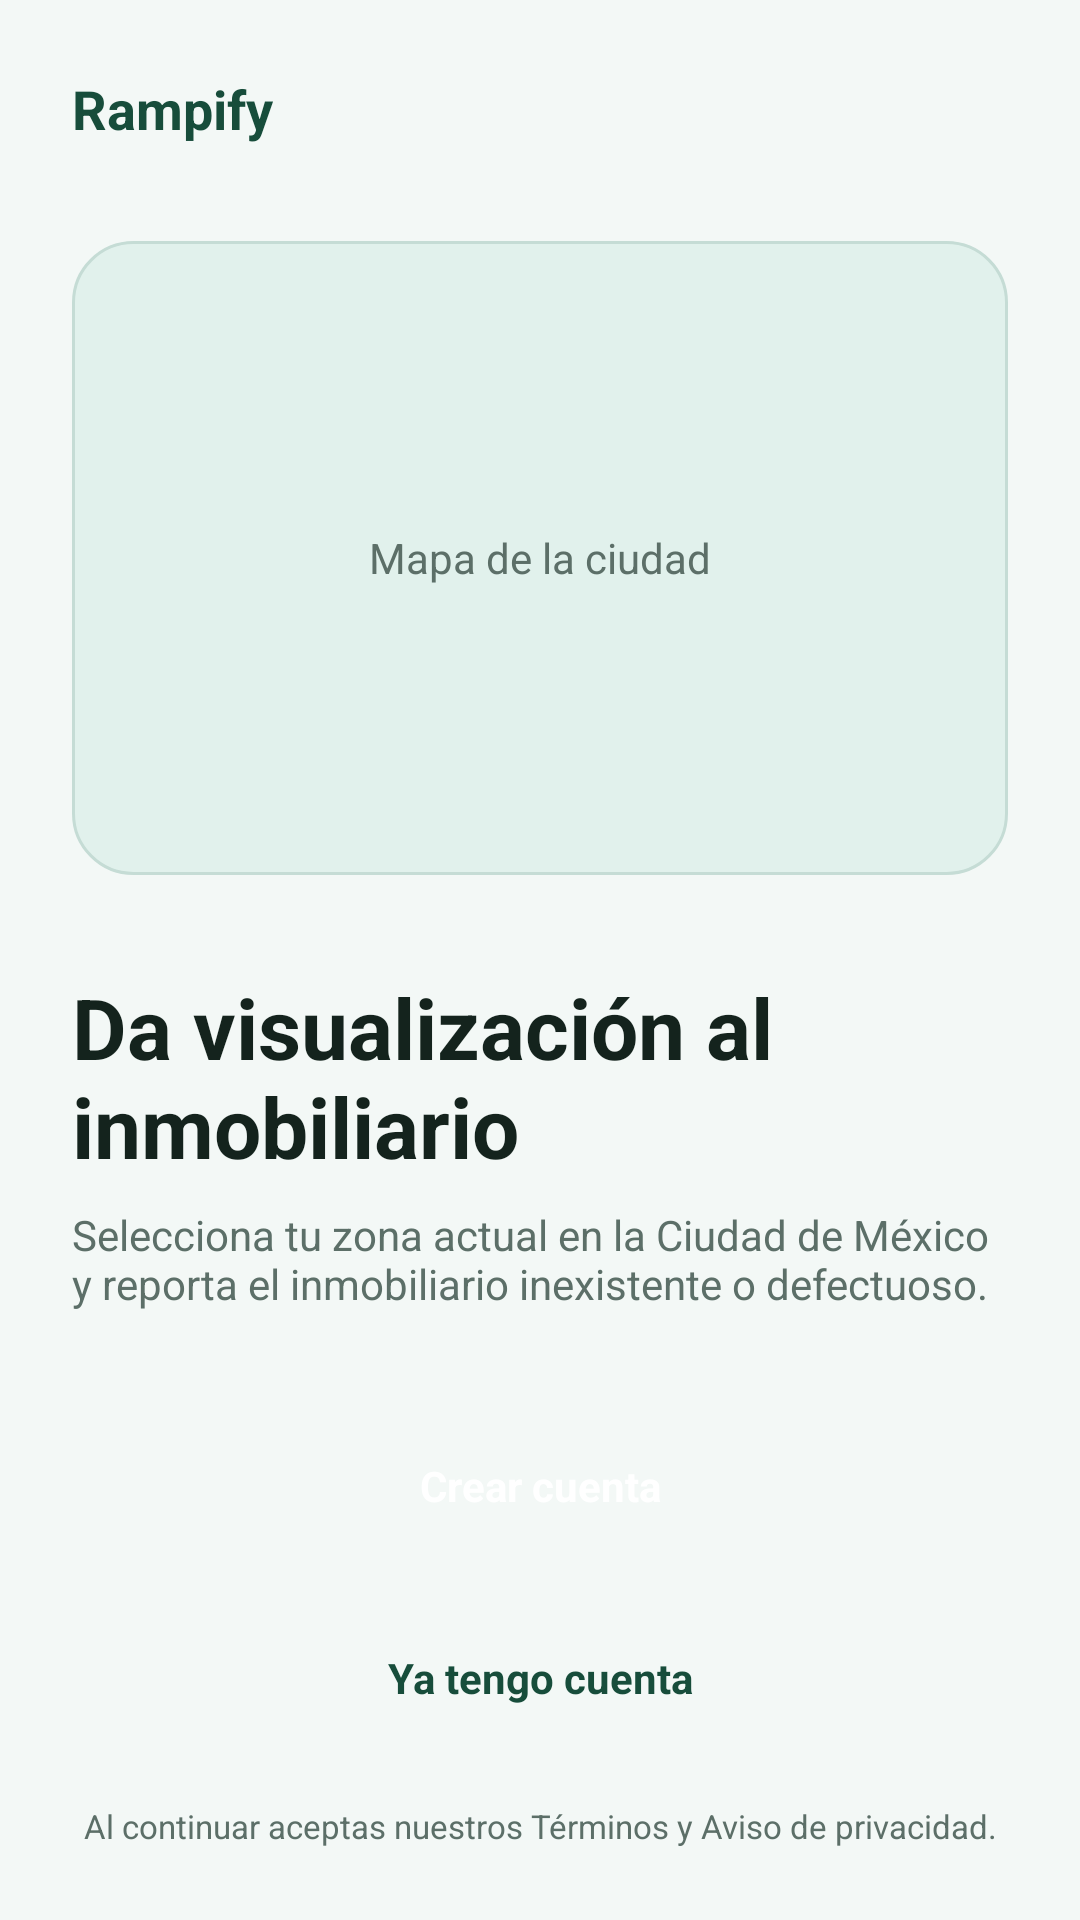

Android layout source for this screen:
<!-- AndroidManifest.xml: application theme Theme.RampifyV1 -->
<!-- res/layout/activity_bienvenida.xml -->
<?xml version="1.0" encoding="utf-8"?>
<ScrollView xmlns:android="http://schemas.android.com/apk/res/android"
    android:layout_width="match_parent"
    android:layout_height="match_parent"
    android:background="@color/app_background"
    android:fillViewport="true">

    <LinearLayout
        android:layout_width="match_parent"
        android:layout_height="match_parent"
        android:orientation="vertical"
        android:padding="24dp">

        <TextView
            android:layout_width="wrap_content"
            android:layout_height="wrap_content"
            android:text="Rampify"
            android:textColor="@color/app_primary"
            android:textSize="18sp"
            android:textStyle="bold" />

        
        <FrameLayout
            android:layout_width="match_parent"
            android:layout_height="0dp"
            android:layout_marginTop="32dp"
            android:layout_weight="1"
            android:background="@drawable/bg_logo">

            <TextView
                android:layout_width="wrap_content"
                android:layout_height="wrap_content"
                android:layout_gravity="center"
                android:text="Mapa de la ciudad"
                style="@style/Rampify.Subtitle" />
        </FrameLayout>

        <TextView
            android:layout_width="match_parent"
            android:layout_height="wrap_content"
            android:layout_marginTop="32dp"
            android:text="Da visualización al inmobiliario"
            style="@style/Rampify.Title" />

        <TextView
            android:layout_width="match_parent"
            android:layout_height="wrap_content"
            android:layout_marginTop="8dp"
            android:text="Selecciona tu zona actual en la Ciudad de México y reporta el inmobiliario inexistente o defectuoso."
            style="@style/Rampify.Subtitle" />


        <Button
            android:id="@+id/btnCrearCuenta"
            android:layout_width="match_parent"
            android:layout_height="wrap_content"
            android:layout_marginTop="32dp"
            android:text="Crear cuenta"
            style="@style/Widget.Rampify.Button.Primary" />

        <Button
            android:id="@+id/btnYaTengoCuenta"
            android:layout_width="match_parent"
            android:layout_height="wrap_content"
            android:layout_marginTop="12dp"
            android:text="Ya tengo cuenta"
            style="@style/Widget.Rampify.Button.Secondary" />

        <TextView
            android:layout_width="match_parent"
            android:layout_height="wrap_content"
            android:layout_marginTop="16dp"
            android:gravity="center"
            android:text="Al continuar aceptas nuestros Términos y Aviso de privacidad."
            android:textSize="11sp"
            style="@style/Rampify.Subtitle" />

    </LinearLayout>
</ScrollView>
<!-- resources referenced by this layout -->
<resources>
  <color name="app_background">#F3F8F6</color>
  <color name="app_primary">@color/green_900</color>
  <!-- drawable bg_logo (drawable) -->
  <?xml version="1.0" encoding="utf-8"?>
  <shape xmlns:android="http://schemas.android.com/apk/res/android"
      android:shape="rectangle">
      <solid android:color="@color/app_primary_container" />
      <stroke android:width="1dp" android:color="@color/app_outline_variant" />
      <corners android:radius="20dp" />
  </shape>
  <style name="Rampify.Subtitle" parent="TextAppearance.AppCompat.Body1">
          <item name="android:textColor">@color/app_on_surface_variant</item>
          <item name="android:textSize">14sp</item>
      </style>
  <style name="Rampify.Title" parent="TextAppearance.AppCompat.Large">
          <item name="android:textColor">@color/app_on_background</item>
          <item name="android:textSize">28sp</item>
          <item name="android:textStyle">bold</item>
      </style>
  <style name="Widget.Rampify.Button.Primary">
          <item name="backgroundTint">@color/app_primary</item>
          <item name="android:textColor">@color/app_on_primary</item>
      </style>
  <style name="Widget.Rampify.Button.Secondary">
          <item name="backgroundTint">@color/app_surface</item>
          <item name="android:textColor">@color/app_primary</item>
          <item name="strokeColor">@color/app_outline</item>
          <item name="strokeWidth">1dp</item>
      </style>
  <style name="Theme.RampifyV1" parent="Base.Theme.RampifyV1" />
  <color name="green_900">#174D3B</color>
  <color name="app_primary_container">@color/green_100</color>
  <color name="app_outline_variant">@color/green_200</color>
  <color name="app_on_surface_variant">#5C6F68</color>
  <color name="app_on_background">#14231D</color>
  <color name="app_on_primary">#FFFFFF</color>
  <color name="app_surface">#FFFFFF</color>
  <color name="app_outline">@color/gray_green_400</color>
  <style name="Base.Theme.RampifyV1" parent="Theme.MaterialComponents.DayNight.NoActionBar">
          <item name="colorPrimary">@color/app_primary</item>
          <item name="colorOnPrimary">@color/app_on_primary</item>
          <item name="colorPrimaryContainer">@color/app_primary_container</item>
          <item name="colorOnPrimaryContainer">@color/app_on_primary_container</item>
          <item name="colorSecondary">@color/app_secondary</item>
          <item name="colorOnSecondary">@color/app_on_secondary</item>
  
          <item name="android:colorBackground">@color/app_background</item>
          <item name="colorOnBackground">@color/app_on_background</item>
          <item name="colorSurface">@color/app_surface</item>
          <item name="colorOnSurface">@color/app_on_surface</item>
          <item name="colorSurfaceVariant">@color/app_surface_variant</item>
          <item name="colorOnSurfaceVariant">@color/app_on_surface_variant</item>
          <item name="colorOutline">@color/app_outline</item>
          <item name="colorOutlineVariant">@color/app_outline_variant</item>
          <item name="colorError">@color/app_error</item>
          <item name="colorOnError">@color/app_on_error</item>
      </style>
  <color name="green_100">#E1F1EC</color>
  <color name="green_200">#C5DCD5</color>
  <color name="gray_green_400">#A6BAB4</color>
  <color name="app_on_primary_container">@color/green_900</color>
  <color name="app_secondary">@color/green_700</color>
  <color name="app_on_secondary">#FFFFFF</color>
  <color name="app_on_surface">#14231D</color>
  <color name="app_surface_variant">@color/green_100</color>
  <color name="app_error">@color/alert_red</color>
  <color name="app_on_error">#FFFFFF</color>
  <color name="green_700">#347A64</color>
  <color name="alert_red">#D64545</color>
</resources>
